pico-8 play session: hold ← + tap ❎, after a click and taps of 🅾, ❎, 🅾+❎, 🅾 in the second before t = 0

[t = 1 s] hold ← ~1s, tap ❎ ~2×
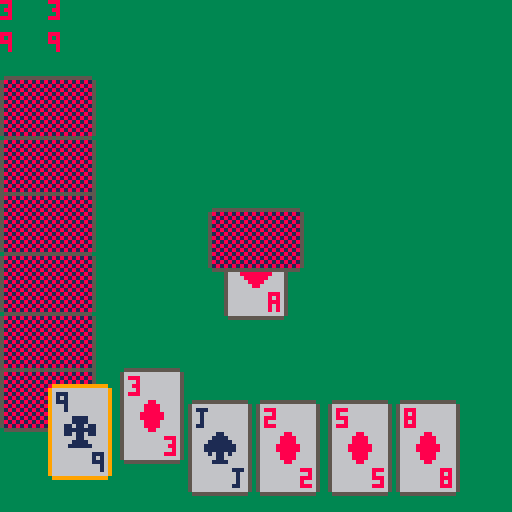
[t = 2 s] hold ← ~2s, tap ❎ ~4×
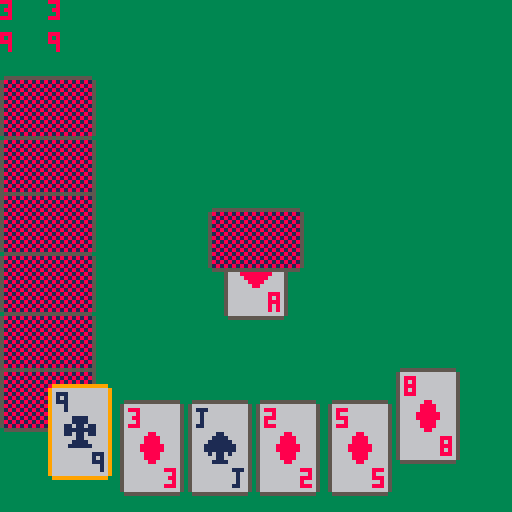
[t = 4 s] hold ← ~4s, tap ❎ ~7×
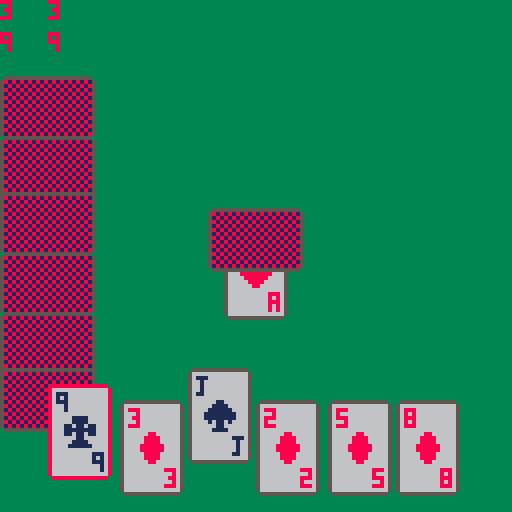
[t = 6 s] hold ← ~6s, tap ❎ ~10×
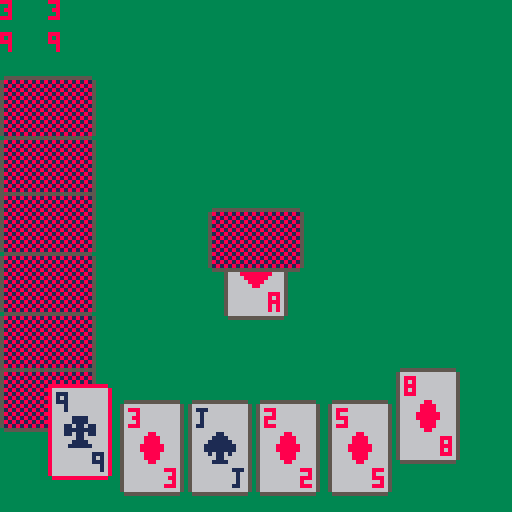
[t = 8 s] hold ← ~8s, tap ❎ ~14×
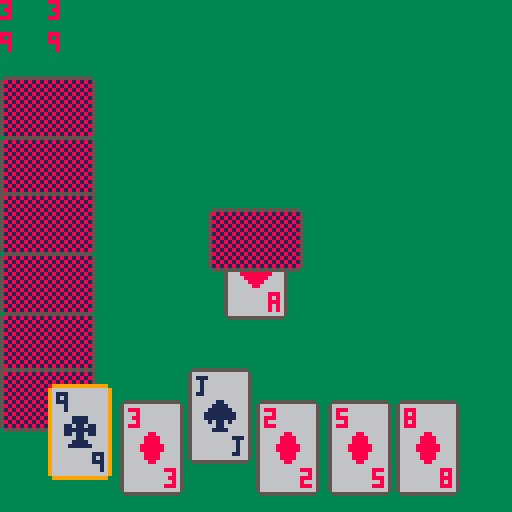

pico-8 cartridge
version 43
__lua__
--main

function _init()

	timer = 0

	-- modifiable options
	m_options = {suit_index = 1, player_number = 2}

	-- hearts, diamonds, clubs, spades
	suit_skins = {{8, 8, 1, 1, 6}, {8, 10, 11, 12, 7}, {2, 2, 1, 1, 0}}
	
	rank_strs = " 23456789tjqka"
	
	--game options
	player_number=2
	
	-- title screen stuff
	curr_option = 1
	options_ups = {_update_game, _update_options, _update_tutorial}
		
	-- init function pointers
	_up, _dp = _update_title_screen, _draw_title_screen

 --sel/atk/def cards
 sel_cards={}
 atk_cards={}
 def_cards={}
 
 --wer ist dran???
 turn=1
 
 --focus der ausgewahlten karte
 focus=1
end

--ハッサン
function _update()
	_up()
	timer += 1
end

function _draw()
	-- setup palette transparency
	palt(0, false)
	palt(14, true)
	_dp()
end
-->8
--updates

function _update_title_screen()

	_dp = _draw_title_screen
	
	--player has started game or returned to main menu
	--game would have to be reinitialized
	has_game_init = false

	handle_menu_inputs(3)
	
	if btnp(🅾️) then
		_up = options_ups[curr_option]
		curr_option = 1
	end
end

function _update_game()
	_dp = _draw_game
	-- only initialize game once
	if not has_game_init then
		init_game()
		has_game_init = true
	end
	
	if btnp(⬅️) then
		focus -= 1
	end
	if btnp(➡️) then
		focus += 1
	end
	
	focus = (focus - 1) % #plrs[1] + 1
	
	-- temporary
	if btnp(🅾️) then
		select_card(1)
		--zieh_card(1)
	end
end

function _update_options()
	_dp = _draw_options
	
	handle_menu_inputs(2)

	-- right now this takes more tokens, but it would be more optimized for more options
	local mins, maxs, steps = {1, 2}, {3, 4}, {1, 1}
 update_curr_option(curr_option, mins[curr_option], maxs[curr_option], steps[curr_option])
	
	if btnp(❎) then
		_up = _update_title_screen
		curr_option = 1
	end
end

function _update_tutorial()
	_dp = _draw_tutorial
end
-->8
--draws

function _draw_title_screen()
	cls(3)
	print_centered_shaded("durak-8", 8, 1, 12)
	
	local ts_options = {"pLAY", "oPTIONS", "tUTORIAL"}
	
	for i=1, #ts_options do
		draw_ts_option(ts_options[i], 30+20*i, curr_option == i, 30)
	end
	
	print_centered_shaded("(C) timo & ivan 2026", 120, 9, 10)
end

function _draw_game()
	cls(3)
	draw_back()
	draw_hand()
	draw_deck()
	--test functions:
	print_sel_cards()
	--print_deck_whole()
end

function _draw_options()
	cls(3)
	color(1)
	print_centered("options", 8)
	
	-- card skin showcase
	local cards = {}
	for i=1,4 do
		draw_card({suit=i, rank=3*i}, 32*(i-1)+8, 20)
	end
	
	-- card skin option
	
	draw_ts_option("card skin: "..m_options.suit_index, 80, curr_option==1, 15)
	
	draw_ts_option("number of players: "..m_options.player_number, 100, curr_option==2, 15)


	print_keybind("return", 8, 118, 1, 0)
end

function _draw_tutorial()
	cls(1)
end
-->8
--render utilities

--draws a card

function draw_card(card, x, y, sel)
	suit_cols = suit_skins[m_options.suit_index]
	-- pink is transparent
	palt(0, false)
	palt(14, true)
	--print card base
	pal(7, suit_cols[5])
	if sel then pal(5, 8 + flr(timer / 8) % 2) end
	spr(64, x, y, 2, 3)
	
	-- 1: hearts, 2: diamonds, 3: clubs, 4: spades
	local col = suit_cols[card.suit]
	color(col)
	
	-- number rank is rank + 1, 10-12 is jack-king, 13 is ace
	local rankstr = sub(rank_strs, card.rank, card.rank)
	
	-- print rank
	print(rankstr, x+2, y+2)
	print(rankstr, x+11, y+17)
	
	pal(13, col)
	-- print symbol
	spr(65 + card.suit, x+4, y+8)
	pal(5, 5)
end

function card_x(i, n)
    return flr(4 + (2*i - 1) * 52 / n)
end

function draw_hand()
    local p = plrs[1]
    local n = #p
    for i = 1, n do
        if i ~= focus then
            local y = is_selected(p[i]) and 96 or 100
            draw_card(p[i], card_x(i, n), y, is_selected(p[i]))
        end
    end
    draw_card(p[focus], card_x(focus, n), 92, is_selected(p[focus]))
end

function print_centered(text, y)
	print(text, 64 - (#text*2) , y)
end

function print_centered_shaded(text, y, c1, c2)
	color(c1)
	print_centered(text, y)
	color(c2)
	print_centered(text, y-1)
end

function print_keybind(text, x, y, col, button)
	spr(82 + button, x, y)
	color(col)
	print(text, x+10, y+2)
end

function draw_ts_option(text, y, is_selected, p_x)
	color(2)
	print_centered(text, y)
	if is_selected then
		print_centered_shaded(text, y, 2, 8)
		spr(70, p_x, y-3)
	end
end

--draw back of card
function draw_back()
    palt(0, false)
    palt(14, true)
    
    local x_pos, y_pos = {0, 0, 52, 104}, {0, 52, 4, 52}
    
    for p = 2, #plrs do
        local n = #plrs[p]
        local is_p3 = p == 3
        
        for i = 1, n do
            local pos = flr(12 + (2*i - 1) * 44 / n)
            if is_p3 then
                spr(71, pos, y_pos[p], 2, 3)
            else
                spr(73, x_pos[p], pos, 3, 2)
            end
        end
    end
end

--draw deck with trumpf 
function draw_deck()
 --draw trumpf
 if deck[1]!=nil do
  draw_card(deck[1], 56, 56)
 end
 --draw deck
 if deck[2]!=nil do
 	spr(73, 52, 52, 3, 2)
 end
end
-->8
--game utilities

-- handle up and down presses in menues
function handle_menu_inputs(options)
	if btnp(⬇️) then curr_option += 1 end
	if btnp(⬆️) then curr_option -= 1 end
	curr_option = (curr_option - 1) % options + 1
end

-- update selected option based on input
function update_curr_option(idx, _min, _max, step)
    local keys = {"suit_index", "player_number"}
    local key = keys[idx]
    if key then
        if btnp(➡️) then m_options[key] += step end
        if btnp(⬅️) then m_options[key] -= step end
        m_options[key] = (m_options[key] - _min) % (_max - _min + 1) + _min
    end
end

--removing specific card from deck
function remove_card(c)
 for i in all(deck) do
  if i.suit==c.suit and i.rank==c.rank then
   del(deck, i)
  end
 end
end

function card(s, r)
 local card={suit, rank}
 card.suit=s
 card.rank=r
 return card
end

--zieh rnd card from deck
function zieh_card(plr)
 local _c=deck[#deck]
 if #deck==0 do return end
 --add card to plr hand
 add(plrs[plr], _c)
 --remove card from deck
 remove_card(_c)
end

function select_card(_plr)
 local hand=plrs[_plr]
 local _c=card(1, 1)
 _c.suit=hand[focus].suit
 _c.rank=hand[focus].rank
 add(sel_cards, _c)
end 

function is_selected(this)
	for other in all(sel_cards) do
		if compare_cards(this, other) then
			return true
		end 
	end
	return false
end

function compare_cards(a, b)
	return a.rank == b.rank and a.suit == b.suit
end
-->8
-- init game

function init_deck()
 local deck={}
 
	--local suits={1, 2, 3, 4}
	local suits={1, 2, 3, 4}
	
	local ranks={2, 3, 4, 5, 6, 7, 8, 9, 10, 11, 12, 13, 14}
 
 for suit in all(suits) do
  for rank in all(ranks) do
	  local card={
	 	 rank=rank,
	 	 suit=suit
	  }
   add(deck, card)
  end
 end
 return deck
end

--idee: zu plr "fokus" hinzufuegen um anvisierte karte zu highliten
--selbe mit "ausgewahlten" karten
--(kann auch von bots benutzt werden)
function init_plr()
 local hand={}
 return hand
end

--create a list of all players
--(plr1 is playable)
--(rest is bots)
function create_plr()
 local plr_lst={}
 for i=1, m_options.player_number do
  plr=init_plr()
  add(plr_lst, plr)
 end
 return plr_lst
end

--runs once atfer choosing play in menu
function init_game()
 -- init deck list
 deck=init_deck()
 -- init players
 plrs=create_plr()
 -- randomize deck
 shuffle_deck()
	
	-- give each plr 6 cards
	for i=1, #plrs do
	 for j=1, 6 do
  	zieh_card(i)
	 end
	end
end

--randomize deck
function shuffle_deck()
 --local _len=#deck
 for i=1, #deck do
  local _rnd=flr(rnd(#deck))
  local _temp=deck[i]
  deck[i]=deck[_rnd]
  deck[_rnd]=_temp
 end
end
-->8
-- test functions

--print whole deck (ugly)
function print_deck_whole()
 local _x=0
 local _y=0
 for i in all(deck) do
  print(i.suit, _x, _y, 13)
  print(i.rank, _x+4, _y, 2)
  _x+=10
  if(_x>120)do
   _x=0
   _y+=8
  end
 end
end

--print whole hand of all plr
function print_hand()
 local _y=0
 local _x=0
 for _plr=1, 4 do 
  --print player
  print(_plr, _x, 50)
  for i in all(plrs[_plr]) do
   print(i.suit, _x, 60+_y)
   print(i.rank, _x+6, 60+_y)
   _y+=8
  end
 _x+=30
 _y=0
 end
end

function print_sel_cards()
 local _y=0
 local _x=0
 if #sel_cards==0 do return end
 for i in all(sel_cards) do
  print(i.suit, _x, _y)
  print(i.rank, _x, _y+8)
  _x+=12
 end
end
__gfx__
00000000000000000000000000000000000000000000000000000000000000000000000000000000000000000000000000000000000000000000000000000000
00000000000000000000000000000000000000000000000000000000000000000000000000000000000000000000000000000000000000000000000000000000
00700700000000000000000000000000000000000000000000000000000000000000000000000000000000000000000000000000000000000000000000000000
00077000000000000000000000000000000000000000000000000000000000000000000000000000000000000000000000000000000000000000000000000000
00077000000000000000000000000000000000000000000000000000000000000000000000000000000000000000000000000000000000000000000000000000
00700700000000000000000000000000000000000000000000000000000000000000000000000000000000000000000000000000000000000000000000000000
00000000000000000000000000000000000000000000000000000000000000000000000000000000000000000000000000000000000000000000000000000000
00000000000000000000000000000000000000000000000000000000000000000000000000000000000000000000000000000000000000000000000000000000
00000000000000000000000000000000000000000000000000000000000000000000000000000000000000000000000000000000000000000000000000000000
00000000000000000000000000000000000000000000000000000000000000000000000000000000000000000000000000000000000000000000000000000000
00000000000000000000000000000000000000000000000000000000000000000000000000000000000000000000000000000000000000000000000000000000
00000000000000000000000000000000000000000000000000000000000000000000000000000000000000000000000000000000000000000000000000000000
00000000000000000000000000000000000000000000000000000000000000000000000000000000000000000000000000000000000000000000000000000000
00000000000000000000000000000000000000000000000000000000000000000000000000000000000000000000000000000000000000000000000000000000
00000000000000000000000000000000000000000000000000000000000000000000000000000000000000000000000000000000000000000000000000000000
00000000000000000000000000000000000000000000000000000000000000000000000000000000000000000000000000000000000000000000000000000000
00000000000000000000000000000000000000000000000000000000000000000000000000000000000000000000000000000000000000000000000000000000
00000000000000000000000000000000000000000000000000000000000000000000000000000000000000000000000000000000000000000000000000000000
00000000000000000000000000000000000000000000000000000000000000000000000000000000000000000000000000000000000000000000000000000000
00000000000000000000000000000000000000000000000000000000000000000000000000000000000000000000000000000000000000000000000000000000
00000000000000000000000000000000000000000000000000000000000000000000000000000000000000000000000000000000000000000000000000000000
00000000000000000000000000000000000000000000000000000000000000000000000000000000000000000000000000000000000000000000000000000000
00000000000000000000000000000000000000000000000000000000000000000000000000000000000000000000000000000000000000000000000000000000
00000000000000000000000000000000000000000000000000000000000000000000000000000000000000000000000000000000000000000000000000000000
00000000000000000000000000000000000000000000000000000000000000000000000000000000000000000000000000000000000000000000000000000000
00000000000000000000000000000000000000000000000000000000000000000000000000000000000000000000000000000000000000000000000000000000
00000000000000000000000000000000000000000000000000000000000000000000000000000000000000000000000000000000000000000000000000000000
00000000000000000000000000000000000000000000000000000000000000000000000000000000000000000000000000000000000000000000000000000000
00000000000000000000000000000000000000000000000000000000000000000000000000000000000000000000000000000000000000000000000000000000
00000000000000000000000000000000000000000000000000000000000000000000000000000000000000000000000000000000000000000000000000000000
00000000000000000000000000000000000000000000000000000000000000000000000000000000000000000000000000000000000000000000000000000000
00000000000000000000000000000000000000000000000000000000000000000000000000000000000000000000000000000000000000000000000000000000
e55555555555555eeddeeddeeeeddeeeeeddddeeeeeddeeeeeeeeeeee55555555555555ee5555555555555555555555e00000000000000000000000000000000
5777777777777775ddddddddeeddddeeeeddddeeeeddddeeee88eeee581818181818181558181818181818181818181500000000000000000000000000000000
5777777777777775ddddddddeeddddeeddeddeddeddddddeee888eee518181818181818551818181818181818181818500000000000000000000000000000000
5777777777777775ddddddddeddddddeddddddddddddddddee8888ee581818181818181558181818181818181818181500000000000000000000000000000000
5777777777777775ddddddddeddddddeddeddeddddddddddee8888ee518181818181818551818181818181818181818500000000000000000000000000000000
5777777777777775eddddddeeeddddeeeeeddeeeededdedeee8882ee581818181818181558181818181818181818181500000000000000000000000000000000
5777777777777775eeddddeeeeddddeeeeddddeeeeeddeeeee882eee518181818181818551818181818181818181818500000000000000000000000000000000
5777777777777775eeeddeeeeeeddeeeeddddddeeeddddeeee22eeee581818181818181558181818181818181818181500000000000000000000000000000000
5777777777777775ee5555eeee5555ee000000000000000000000000518181818181818551818181818181818181818500000000000000000000000000000000
5777777777777775e588885ee5cccc5e000000000000000000000000581818181818181558181818181818181818181500000000000000000000000000000000
5777777777777775587887855cc77cc5000000000000000000000000518181818181818551818181818181818181818500000000000000000000000000000000
5777777777777775588778855c7cc7c5000000000000000000000000581818181818181558181818181818181818181500000000000000000000000000000000
5777777777777775587887855cc77cc5000000000000000000000000518181818181818551818181818181818181818500000000000000000000000000000000
57777777777777750588885005cccc50000000000000000000000000581818181818181558181818181818181818181500000000000000000000000000000000
5777777777777775e055550ee055550e000000000000000000000000518181818181818551818181818181818181818500000000000000000000000000000000
5777777777777775ee0000eeee0000ee0000000000000000000000005818181818181815e5555555555555555555555e00000000000000000000000000000000
57777777777777750000000000000000000000000000000000000000518181818181818500000000000000000000000000000000000000000000000000000000
57777777777777750000000000000000000000000000000000000000581818181818181500000000000000000000000000000000000000000000000000000000
57777777777777750000000000000000000000000000000000000000518181818181818500000000000000000000000000000000000000000000000000000000
57777777777777750000000000000000000000000000000000000000581818181818181500000000000000000000000000000000000000000000000000000000
57777777777777750000000000000000000000000000000000000000518181818181818500000000000000000000000000000000000000000000000000000000
57777777777777750000000000000000000000000000000000000000581818181818181500000000000000000000000000000000000000000000000000000000
57777777777777750000000000000000000000000000000000000000518181818181818500000000000000000000000000000000000000000000000000000000
e55555555555555e0000000000000000000000000000000000000000e55555555555555e00000000000000000000000000000000000000000000000000000000
